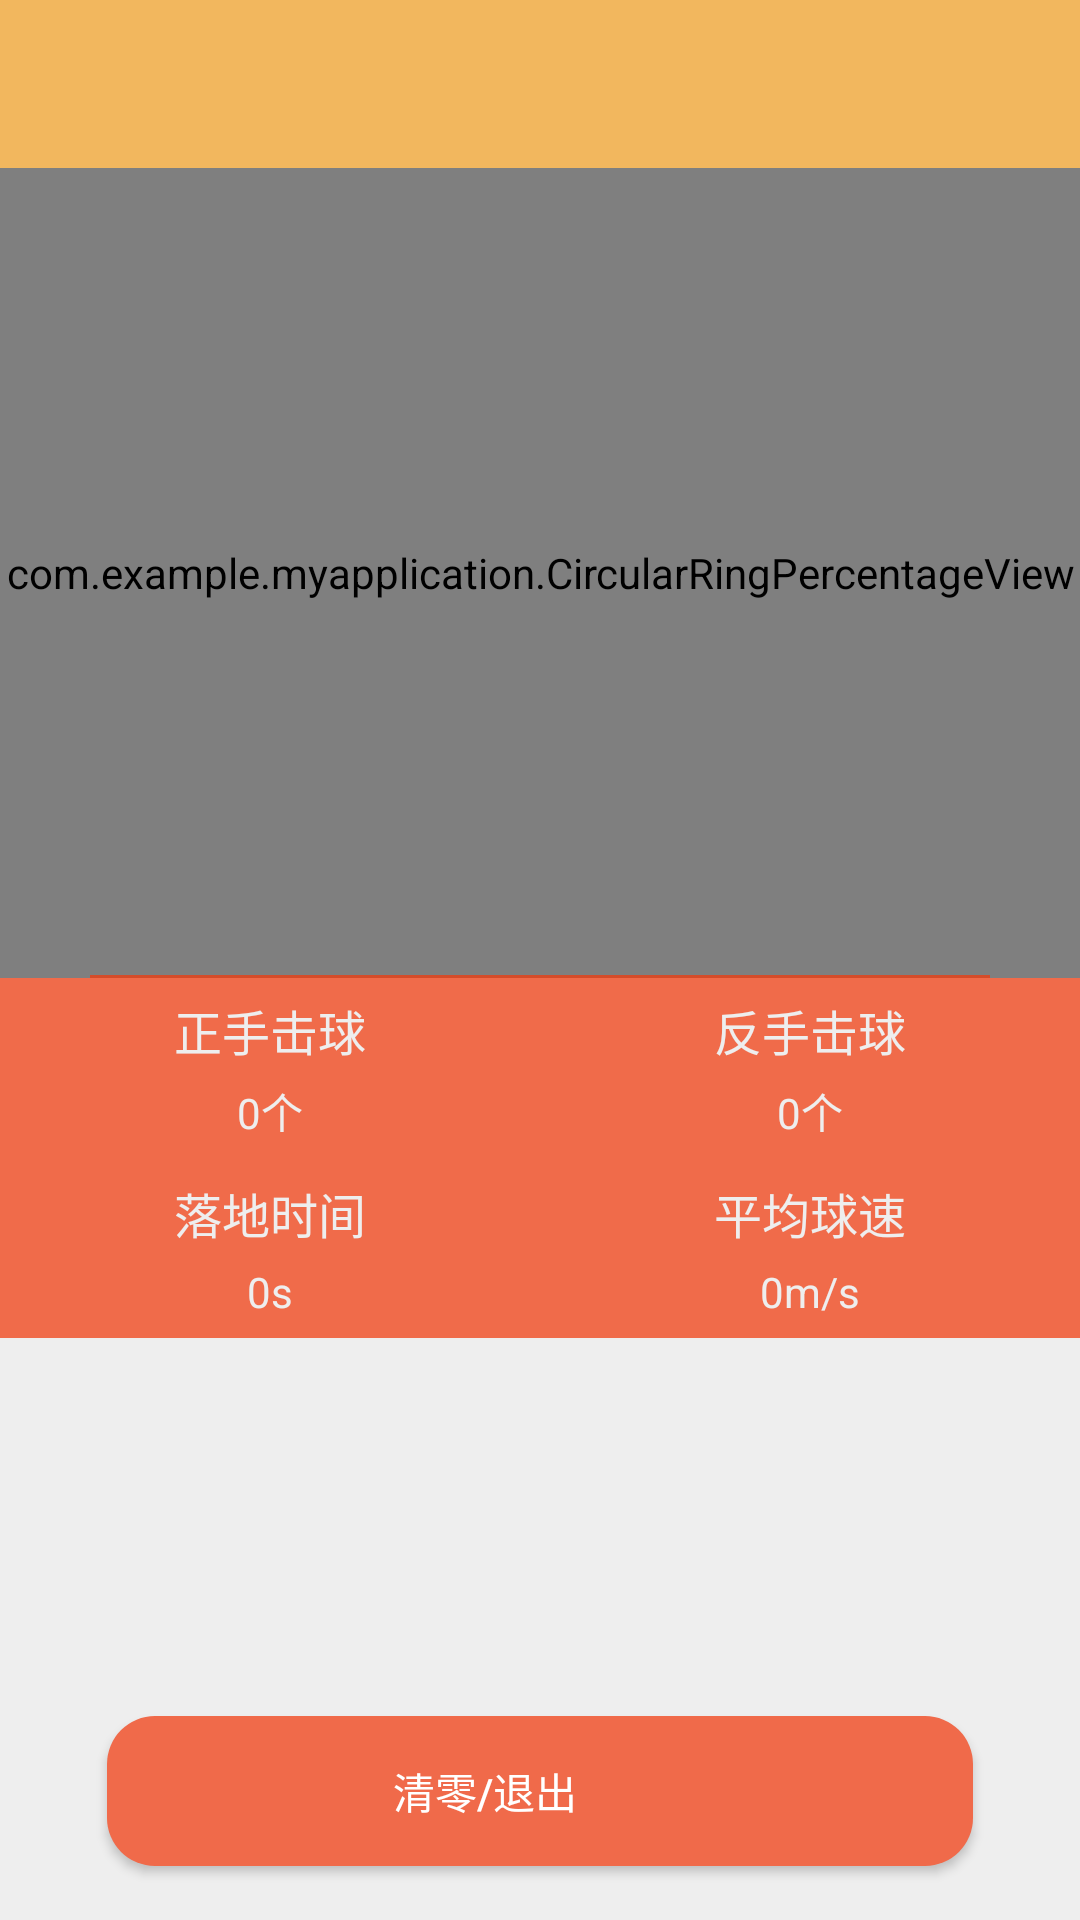

The Android layout XML behind this screen, and the referenced resources:
<!-- AndroidManifest.xml: application theme AppTheme -->
<!-- res/layout/activity_ball_game.xml -->
<?xml version="1.0" encoding="utf-8"?>
<RelativeLayout xmlns:android="http://schemas.android.com/apk/res/android"
    xmlns:app="http://schemas.android.com/apk/res-auto"
    xmlns:tools="http://schemas.android.com/tools"
    android:layout_width="match_parent"
    android:layout_height="match_parent"
    android:background="#EEEEEE"
    app:layout_behavior="@string/appbar_scrolling_view_behavior"
    tools:context="com.example.myapplication.BallGame">

    <android.support.design.widget.AppBarLayout
        android:layout_width="match_parent"
        android:layout_height="wrap_content"
        android:theme="@style/AppTheme.AppBarOverlay"
        android:id="@+id/appBarLayout_BallGame">

        <android.support.v7.widget.Toolbar
            android:id="@+id/toolbar_BallGame"
            android:layout_width="match_parent"
            android:layout_height="?attr/actionBarSize"
            android:title="颠球游戏"
            android:background="#f2b75e"
            app:popupTheme="@style/AppTheme.PopupOverlay" />

    </android.support.design.widget.AppBarLayout>

    <RelativeLayout
        android:id="@+id/relativeLayout"
        android:layout_width="match_parent"
        android:layout_height="270dp"
        android:background="@drawable/main_backcolor"
        android:layout_below="@+id/appBarLayout_BallGame"
        android:layout_alignParentStart="true">

        <com.example.myapplication.CircularRingPercentageView
            android:id="@+id/timer_HitBall"
            android:layout_width="match_parent"
            android:layout_height="match_parent"
            android:layout_centerHorizontal="true" />

        <RelativeLayout
            android:layout_width="300dp"
            android:layout_height="1dp"
            android:layout_alignParentBottom="true"
            android:layout_centerHorizontal="true"
            android:background="#D54C2A" />

    </RelativeLayout>

    <LinearLayout
        android:id="@+id/linearLayout"
        style="@style/layout_vertical"
        android:layout_width="match_parent"
        android:layout_height="120dp"
        android:layout_alignParentStart="true"
        android:layout_below="@+id/relativeLayout"
        android:background="#f06b4a"
        android:orientation="horizontal">

        <LinearLayout
            style="@style/layout_horizontal"
            android:layout_width="match_parent"
            android:layout_height="match_parent"
            android:layout_weight="1"
            android:orientation="vertical">

            <TextView
                android:id="@+id/textView_zhengshoujiqiu"
                style="@style/layout_vertical"
                android:layout_width="match_parent"
                android:layout_height="wrap_content"
                android:layout_weight="1"
                android:gravity="bottom"
                android:paddingBottom="5dp"
                android:text="正手击球"
                android:textAlignment="center"
                android:textColor="#EEEEEE"
                android:textSize="16dp" />

            <TextView
                android:id="@+id/textView_ForeHandNum"
                style="@style/layout_vertical"
                android:layout_width="match_parent"
                android:layout_height="wrap_content"
                android:layout_weight="1"
                android:gravity="top"
                android:text="0个"
                android:textAlignment="center"
                android:textColor="#EEEEEE"
                android:textSize="14dp" />

            <TextView
                android:id="@+id/textView_luodishijian"
                style="@style/layout_vertical"
                android:layout_width="match_parent"
                android:layout_height="wrap_content"
                android:layout_weight="1"
                android:gravity="bottom"
                android:text="落地时间"
                android:paddingBottom="5dp"
                android:textAlignment="center"
                android:textColor="#EEEEEE"
                android:textSize="16dp" />

            <TextView
                android:id="@+id/textView_DropTime"
                style="@style/layout_vertical"
                android:layout_width="match_parent"
                android:layout_height="wrap_content"
                android:layout_weight="1"
                android:gravity="top"
                android:text="0s"
                android:textAlignment="center"
                android:textColor="#EEEEEE"
                android:textSize="14dp" />
        </LinearLayout>


        <LinearLayout
            style="@style/layout_horizontal"
            android:layout_width="match_parent"
            android:layout_height="match_parent"
            android:layout_weight="1"
            android:orientation="vertical">

            <TextView
                android:id="@+id/textView_fanshoujiqiu"
                style="@style/layout_vertical"
                android:layout_width="match_parent"
                android:layout_height="wrap_content"
                android:layout_weight="1"
                android:gravity="bottom"
                android:paddingBottom="5dp"
                android:text="反手击球"
                android:textAlignment="center"
                android:textColor="#EEEEEE"
                android:textSize="16dp" />

            <TextView
                android:id="@+id/textView_BackHandNum"
                style="@style/layout_vertical"
                android:layout_width="match_parent"
                android:layout_height="wrap_content"
                android:layout_weight="1"
                android:gravity="top"
                android:text="0个"
                android:textAlignment="center"
                android:textColor="#EEEEEE"
                android:textSize="14dp" />

            <TextView
                android:id="@+id/textView_pingjunqiusu"
                style="@style/layout_vertical"
                android:layout_width="match_parent"
                android:layout_height="wrap_content"
                android:layout_weight="1"
                android:gravity="bottom"
                android:paddingBottom="5dp"
                android:text="平均球速"
                android:textAlignment="center"
                android:textColor="#EEEEEE"
                android:textSize="16dp" />

            <TextView
                android:id="@+id/textView_AvgBallSpeed"
                style="@style/layout_vertical"
                android:layout_width="match_parent"
                android:layout_height="wrap_content"
                android:layout_weight="1"
                android:gravity="top"
                android:text="0m/s"
                android:textAlignment="center"
                android:textColor="#EEEEEE"
                android:textSize="14dp" />
        </LinearLayout>
    </LinearLayout>

    <Button
        android:id="@+id/btnClearBack"
        style="@style/Widget.AppCompat.Button.Colored"
        android:layout_width="288.5dp"
        android:layout_height="50dp"
        android:background="@drawable/btn_selector_deep"
        android:text="清零/退出           "
        android:layout_marginBottom="18dp"
        android:layout_alignParentBottom="true"
        android:layout_centerHorizontal="true" />

</RelativeLayout>
<!-- resources referenced by this layout -->
<resources>
  <!-- drawable btn_selector_deep (drawable) -->
  <?xml version="1.0" encoding="utf-8"?>
  <selector xmlns:android="http://schemas.android.com/apk/res/android">
      
      <item android:drawable="@drawable/btn_normal" android:state_pressed="false"/>
      
      <item android:drawable="@drawable/btn_pressed" android:state_pressed="true"/>
  </selector>
  <!-- drawable main_backcolor (drawable) -->
  <shape xmlns:android="http://schemas.android.com/apk/res/android"
      android:shape="rectangle">
      <gradient
          android:angle="90"
          android:endColor="#f2b75e"
          android:startColor="#f06b4a"
          android:type="linear" />
  </shape>
  <style name="AppTheme.AppBarOverlay" parent="ThemeOverlay.AppCompat.Dark.ActionBar" />
  <style name="AppTheme.PopupOverlay" parent="ThemeOverlay.AppCompat.Light" />
  <style name="layout_horizontal" parent="layout_full">
              <item name="android:layout_width">0px</item>
          </style>
  <style name="layout_vertical" parent="layout_full">
              <item name="android:layout_height">0px</item>
          </style>
  <style name="AppTheme" parent="Theme.AppCompat.Light.DarkActionBar">
          
          <item name="colorPrimary">@color/colorPrimary</item>
          <item name="colorPrimaryDark">@color/colorPrimaryDark</item>
          <item name="colorAccent">@color/colorAccent</item>
          <item name="android:windowNoTitle">true</item>
      </style>
  <!-- drawable btn_normal (drawable) -->
  <?xml version="1.0" encoding="utf-8"?>
  <shape xmlns:android="http://schemas.android.com/apk/res/android">
      
      <corners android:radius="16dp" />
      
      <solid android:color="#F06A4A" />
  </shape>
  <!-- drawable btn_pressed (drawable) -->
  <?xml version="1.0" encoding="utf-8"?>
  <shape xmlns:android="http://schemas.android.com/apk/res/android">
      
      <corners android:radius="16dp" />
      
      <solid android:color="#F19956" />
  </shape>
  <style name="layout_full">
              <item name="android:layout_width">fill_parent</item>
              <item name="android:layout_height">fill_parent</item>
          </style>
  <color name="colorPrimary">#f08f4a</color>
  <color name="colorPrimaryDark">#000000</color>
  <color name="colorAccent">#FF4081</color>
</resources>
